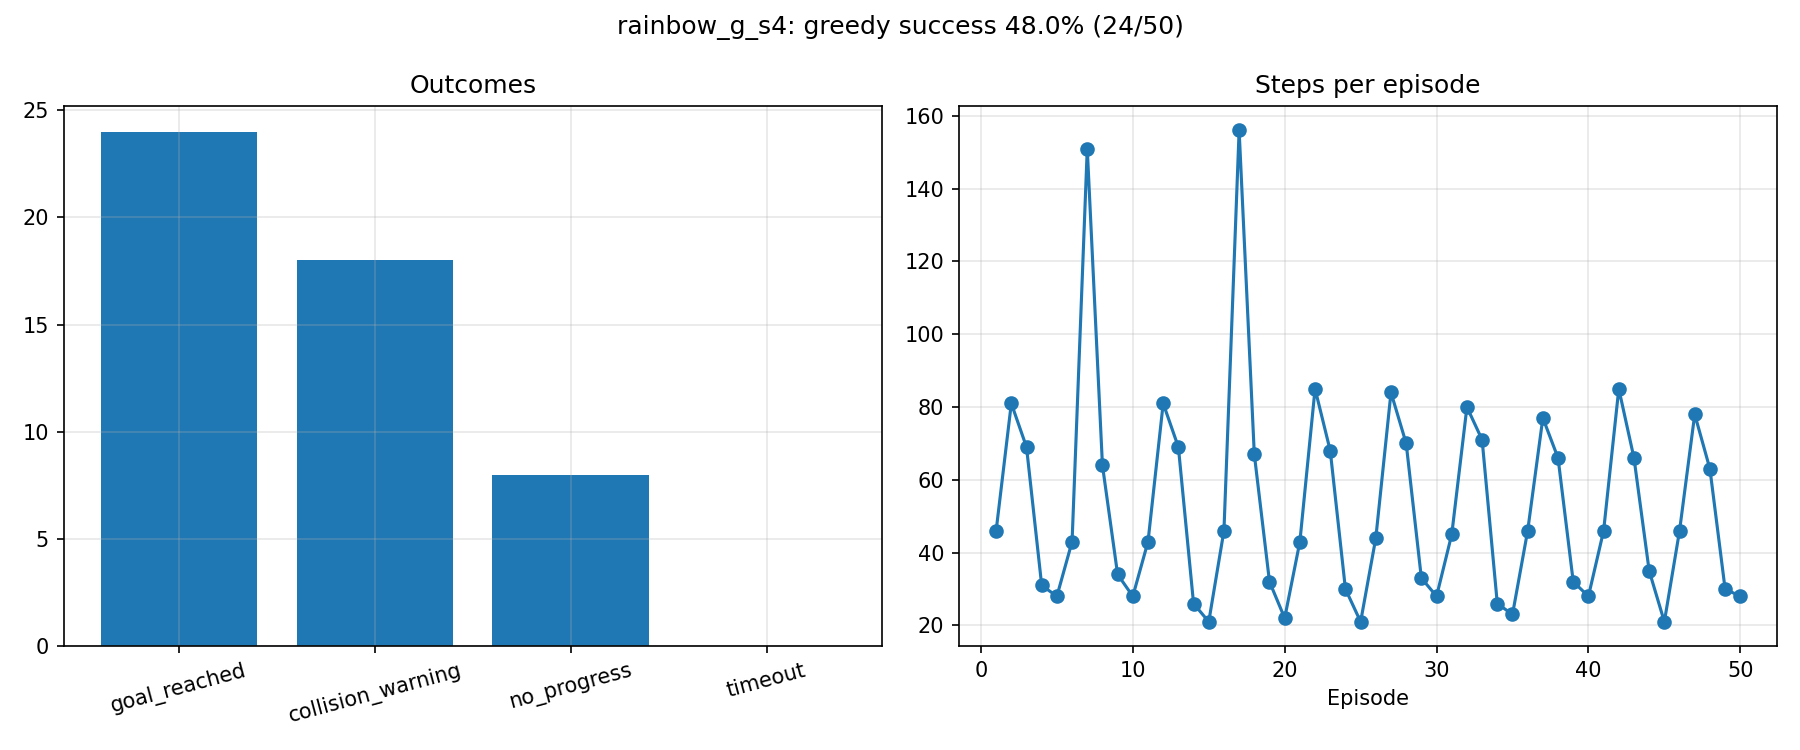

Source data for this figure (header and first rows):
label, episode, pose_index, start_x, start_y, start_yaw, outcome, steps, reward, end_x, end_y, goal_distance_end, min_lidar_end
rainbow_g_s4, 1, 0, 0.0, 0.0, 0.0, goal_reached, 46, 106.9, 1.866, -1.957, 0.141, 0.399
rainbow_g_s4, 2, 1, -1.5, -0.8, 0.0, no_progress, 81, -17.65, -1.275, -1.397, 3.33, 0.261
rainbow_g_s4, 3, 2, 0.0, 1.0, -1.571, goal_reached, 69, 106.7, 1.857, -2.059, 0.155, 0.348
rainbow_g_s4, 4, 3, 1.8, -0.2, -1.571, collision_warning, 31, -34.38, 1.11, -0.373, 1.854, 0.14
rainbow_g_s4, 5, 4, 0.3, -1.8, 0.0, collision_warning, 28, -24.75, 2.212, -2.202, 0.292, 0.132
rainbow_g_s4, 6, 0, 0.0, 0.0, 0.0, goal_reached, 43, 107.7, 1.841, -1.897, 0.189, 0.325
rainbow_g_s4, 7, 1, -1.5, -0.8, 0.0, no_progress, 151, -48.24, -1.448, -1.771, 3.455, 0.232
rainbow_g_s4, 8, 2, 0.0, 1.0, -1.571, goal_reached, 64, 109.1, 1.881, -1.875, 0.172, 0.386
rainbow_g_s4, 9, 3, 1.8, -0.2, -1.571, collision_warning, 34, -34.49, 1.137, -0.413, 1.806, 0.145
rainbow_g_s4, 10, 4, 0.3, -1.8, 0.0, collision_warning, 28, -24.67, 2.206, -2.211, 0.295, 0.137
rainbow_g_s4, 11, 0, 0.0, 0.0, 0.0, goal_reached, 43, 107.8, 1.852, -1.896, 0.181, 0.334
rainbow_g_s4, 12, 1, -1.5, -0.8, 0.0, no_progress, 81, -16.33, -0.959, -0.748, 3.213, 0.377
rainbow_g_s4, 13, 2, 0.0, 1.0, -1.571, goal_reached, 69, 108, 1.852, -2.036, 0.152, 0.322
rainbow_g_s4, 14, 3, 1.8, -0.2, -1.571, collision_warning, 26, -33.24, 1.126, -0.384, 1.837, 0.134
rainbow_g_s4, 15, 4, 0.3, -1.8, 0.0, goal_reached, 21, 103.1, 1.855, -1.908, 0.172, 0.51
rainbow_g_s4, 16, 0, 0.0, 0.0, 0.0, goal_reached, 46, 107.3, 1.836, -2.014, 0.165, 0.338
rainbow_g_s4, 17, 1, -1.5, -0.8, 0.0, no_progress, 156, -31.42, -1.126, -1.07, 3.261, 0.5
rainbow_g_s4, 18, 2, 0.0, 1.0, -1.571, goal_reached, 67, 108.7, 1.829, -1.994, 0.171, 0.272
rainbow_g_s4, 19, 3, 1.8, -0.2, -1.571, collision_warning, 32, -34, 1.181, -0.452, 1.752, 0.126
rainbow_g_s4, 20, 4, 0.3, -1.8, 0.0, collision_warning, 22, -23.89, 1.66, -2.177, 0.383, 0.121
rainbow_g_s4, 21, 0, 0.0, 0.0, 0.0, goal_reached, 43, 107.7, 1.846, -1.904, 0.182, 0.321
rainbow_g_s4, 22, 1, -1.5, -0.8, 0.0, no_progress, 85, -15.18, -0.796, -0.784, 3.049, 0.492
rainbow_g_s4, 23, 2, 0.0, 1.0, -1.571, goal_reached, 68, 108.3, 1.807, -1.974, 0.195, 0.288
rainbow_g_s4, 24, 3, 1.8, -0.2, -1.571, collision_warning, 30, -32.52, 1.172, -0.392, 1.809, 0.148
rainbow_g_s4, 25, 4, 0.3, -1.8, 0.0, goal_reached, 21, 105.1, 1.856, -1.903, 0.174, 0.357
rainbow_g_s4, 26, 0, 0.0, 0.0, 0.0, goal_reached, 44, 105.3, 1.847, -1.907, 0.179, 0.438
rainbow_g_s4, 27, 1, -1.5, -0.8, 0.0, no_progress, 84, -16.97, -1.171, -0.908, 3.354, 0.517
rainbow_g_s4, 28, 2, 0.0, 1.0, -1.571, goal_reached, 70, 108.4, 1.869, -1.942, 0.143, 0.286
rainbow_g_s4, 29, 3, 1.8, -0.2, -1.571, collision_warning, 33, -35.21, 1.115, -0.379, 1.847, 0.14
rainbow_g_s4, 30, 4, 0.3, -1.8, 0.0, collision_warning, 28, -24.55, 2.213, -2.204, 0.295, 0.134
rainbow_g_s4, 31, 0, 0.0, 0.0, 0.0, goal_reached, 45, 107.5, 1.871, -1.863, 0.189, 0.395
rainbow_g_s4, 32, 1, -1.5, -0.8, 0.0, no_progress, 80, -20.29, -1.404, -1.154, 3.508, 0.309
rainbow_g_s4, 33, 2, 0.0, 1.0, -1.571, goal_reached, 71, 107.9, 1.854, -1.876, 0.192, 0.398
rainbow_g_s4, 34, 3, 1.8, -0.2, -1.571, collision_warning, 26, -31.04, 1.162, -0.44, 1.771, 0.139
rainbow_g_s4, 35, 4, 0.3, -1.8, 0.0, goal_reached, 23, 104.5, 1.971, -2.195, 0.198, 0.254
rainbow_g_s4, 36, 0, 0.0, 0.0, 0.0, goal_reached, 46, 106.1, 1.842, -1.934, 0.171, 0.423
rainbow_g_s4, 37, 1, -1.5, -0.8, 0.0, collision_warning, 77, -46.55, -1.377, -1.357, 3.438, 0.147
rainbow_g_s4, 38, 2, 0.0, 1.0, -1.571, goal_reached, 66, 108.9, 1.833, -1.933, 0.179, 0.327
rainbow_g_s4, 39, 3, 1.8, -0.2, -1.571, collision_warning, 32, -34.71, 1.132, -0.435, 1.789, 0.12
rainbow_g_s4, 40, 4, 0.3, -1.8, 0.0, collision_warning, 28, -24.65, 2.211, -2.204, 0.294, 0.135
rainbow_g_s4, 41, 0, 0.0, 0.0, 0.0, goal_reached, 46, 107, 1.863, -1.905, 0.167, 0.338
rainbow_g_s4, 42, 1, -1.5, -0.8, 0.0, no_progress, 85, -19.02, -1.129, -0.826, 3.342, 0.419
rainbow_g_s4, 43, 2, 0.0, 1.0, -1.571, goal_reached, 66, 108.7, 1.865, -1.93, 0.152, 0.317
rainbow_g_s4, 44, 3, 1.8, -0.2, -1.571, collision_warning, 35, -34.61, 1.127, -0.374, 1.846, 0.14
rainbow_g_s4, 45, 4, 0.3, -1.8, 0.0, goal_reached, 21, 104.2, 1.881, -2.08, 0.144, 0.237
rainbow_g_s4, 46, 0, 0.0, 0.0, 0.0, goal_reached, 46, 106.8, 1.834, -1.997, 0.166, 0.356
rainbow_g_s4, 47, 1, -1.5, -0.8, 0.0, collision_warning, 78, -49.47, -1.396, -1.384, 3.452, 0.146
rainbow_g_s4, 48, 2, 0.0, 1.0, -1.571, goal_reached, 63, 108.8, 1.875, -1.885, 0.17, 0.38
rainbow_g_s4, 49, 3, 1.8, -0.2, -1.571, collision_warning, 30, -35.79, 1.09, -0.353, 1.882, 0.149
rainbow_g_s4, 50, 4, 0.3, -1.8, 0.0, collision_warning, 28, -24.65, 2.209, -2.202, 0.291, 0.139
